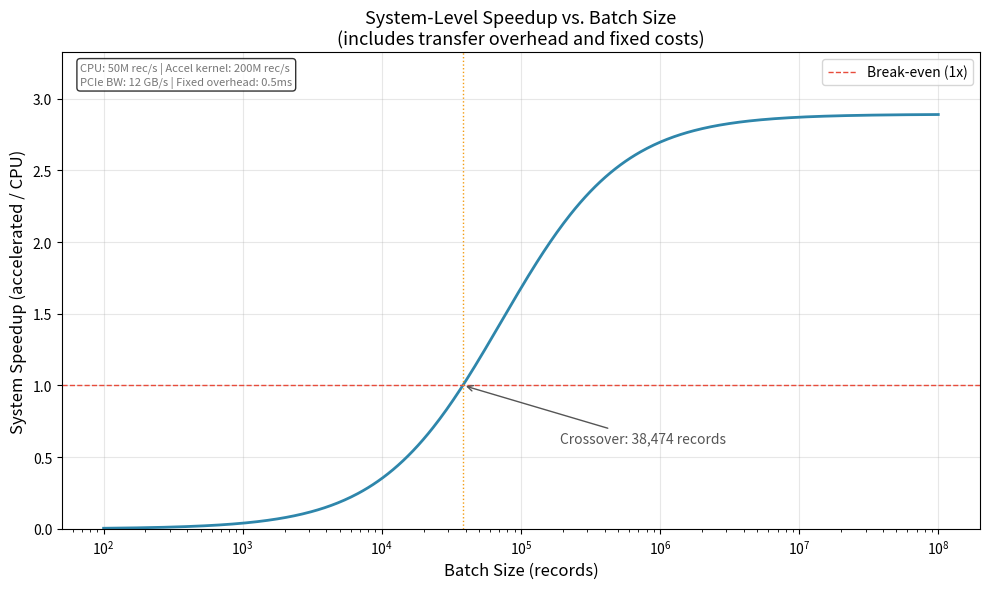
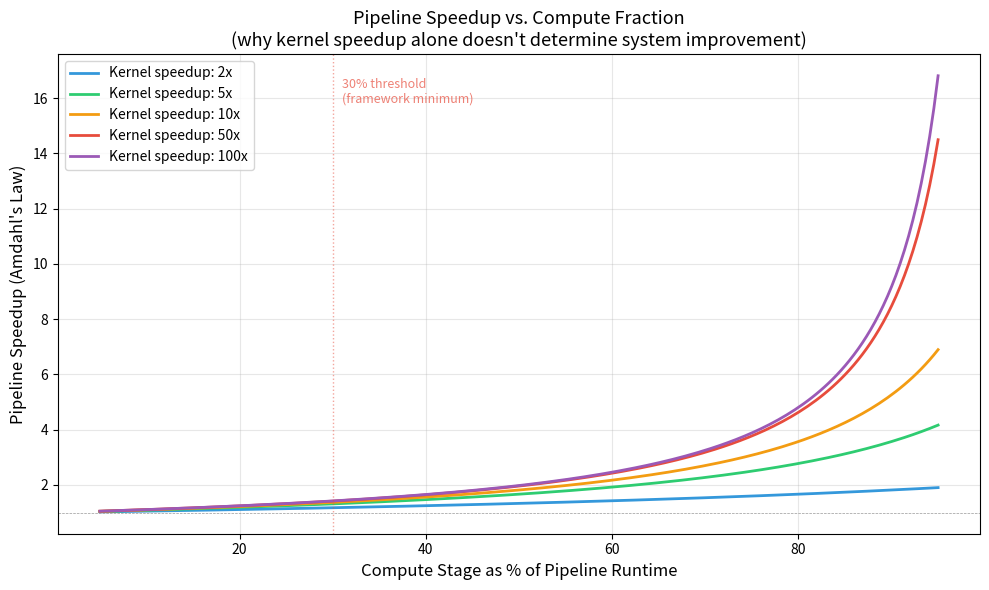
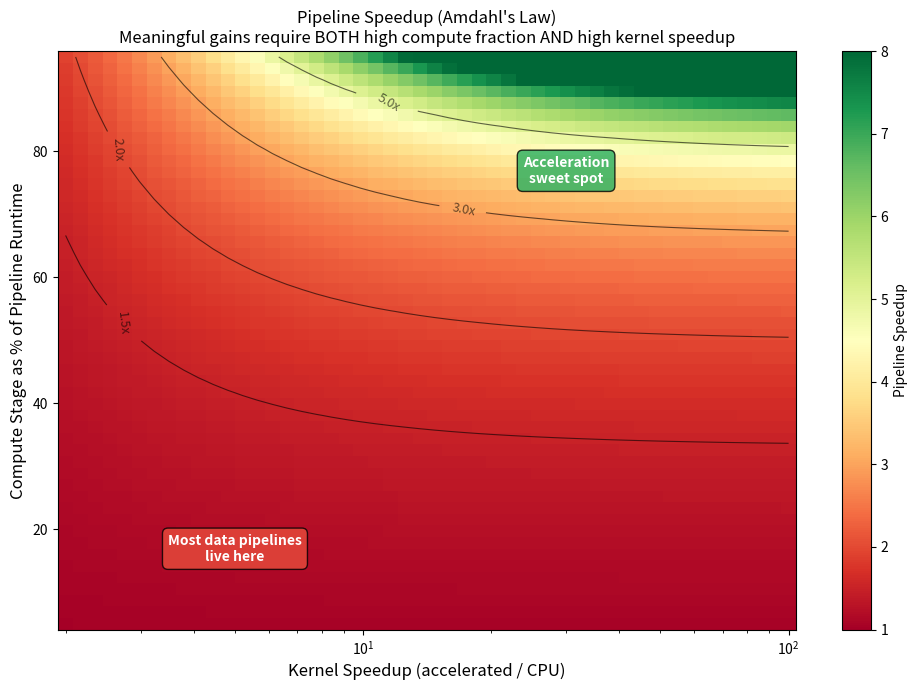

Python code for these plots, in order:
#!/usr/bin/env python3
"""
crossover_analysis.py

Interactive exploration of acceleration crossover points.

This script visualizes when hardware acceleration produces meaningful
system-level speedup versus when transfer overhead and integration
costs dominate. All parameters are configurable — plug in your own
numbers to evaluate your specific workload.

Usage:
    python crossover_analysis.py                    # Generate all plots
    python crossover_analysis.py --interactive      # Interactive mode (requires terminal)

Requirements:
    pip install matplotlib numpy

Output:
    Generates PNG plots in the current directory:
    - crossover_batch_size.png      : System speedup vs. batch size
    - crossover_compute_fraction.png: System speedup vs. pipeline compute fraction
    - amdahl_heatmap.png            : Amdahl's Law heatmap

No FPGA hardware required. All analysis is parametric.
"""

import argparse
import sys

import numpy as np

try:
    import matplotlib
    matplotlib.use("Agg")  # Non-interactive backend (works without display)
    import matplotlib.pyplot as plt
    import matplotlib.ticker as mticker
except ImportError:
    print("Error: matplotlib is required. Install with: pip install matplotlib numpy")
    sys.exit(1)


# ─── Default Parameters (override with your own numbers) ───────────────

DEFAULTS = {
    # CPU baseline: records per second (single-core, optimized)
    "cpu_throughput_rps": 50_000_000,

    # Accelerator kernel: records per second (on-device, no transfer)
    "accel_kernel_throughput_rps": 200_000_000,

    # PCIe transfer bandwidth (bytes/sec, practical)
    "transfer_bandwidth_bps": 12_000_000_000,  # ~12 GB/s (PCIe Gen3 x16)

    # Per-record sizes
    "input_bytes_per_record": 16,   # 8 fields × 2 bytes
    "output_bytes_per_record": 7,   # 52 bits packed

    # Fixed overhead per batch (DMA setup, sync, driver calls)
    "fixed_overhead_sec": 0.0005,   # 0.5 ms
}


def system_speedup_vs_batch_size(params: dict, batch_sizes: np.ndarray) -> np.ndarray:
    """
    Calculate system-level speedup (accelerated vs. CPU) as a function of batch size.

    For small batches, fixed overhead dominates and the accelerator is slower.
    For large batches, transfer overhead is amortized and the kernel speed matters.
    """
    cpu_time = batch_sizes / params["cpu_throughput_rps"]

    bytes_per_batch = batch_sizes * (
        params["input_bytes_per_record"] + params["output_bytes_per_record"]
    )
    transfer_time = bytes_per_batch / params["transfer_bandwidth_bps"]
    kernel_time = batch_sizes / params["accel_kernel_throughput_rps"]
    accel_time = transfer_time + kernel_time + params["fixed_overhead_sec"]

    return cpu_time / accel_time


def amdahl_speedup(compute_fraction: np.ndarray, kernel_speedup: np.ndarray) -> np.ndarray:
    """
    Amdahl's Law: pipeline speedup given compute fraction and kernel speedup.

    Returns a 2D array: [compute_fraction, kernel_speedup] -> pipeline_speedup
    """
    f = compute_fraction[:, np.newaxis]
    s = kernel_speedup[np.newaxis, :]
    return 1.0 / ((1.0 - f) + f / s)


def plot_batch_size_crossover(params: dict, output_path: str = "crossover_batch_size.png"):
    """
    Plot: System speedup vs. batch size.

    Shows the crossover point where acceleration becomes beneficial,
    and how it depends on transfer overhead vs. compute.
    """
    batch_sizes = np.logspace(2, 8, 500)  # 100 to 100M records
    speedups = system_speedup_vs_batch_size(params, batch_sizes)

    fig, ax = plt.subplots(figsize=(10, 6))

    ax.semilogx(batch_sizes, speedups, linewidth=2, color="#2E86AB")
    ax.axhline(y=1.0, color="#E74C3C", linestyle="--", linewidth=1, label="Break-even (1x)")

    # Find crossover point
    crossover_idx = np.searchsorted(speedups, 1.0)
    if crossover_idx < len(batch_sizes):
        crossover_batch = batch_sizes[crossover_idx]
        ax.axvline(x=crossover_batch, color="#F39C12", linestyle=":", linewidth=1)
        ax.annotate(
            f"Crossover: {crossover_batch:,.0f} records",
            xy=(crossover_batch, 1.0),
            xytext=(crossover_batch * 5, 0.6),
            arrowprops=dict(arrowstyle="->", color="#555"),
            fontsize=10, color="#555",
        )

    ax.set_xlabel("Batch Size (records)", fontsize=12)
    ax.set_ylabel("System Speedup (accelerated / CPU)", fontsize=12)
    ax.set_title("System-Level Speedup vs. Batch Size\n"
                 "(includes transfer overhead and fixed costs)", fontsize=13)
    ax.set_ylim(0, max(speedups) * 1.15)
    ax.legend(fontsize=10)
    ax.grid(True, alpha=0.3)

    # Add parameter annotation
    param_text = (
        f"CPU: {params['cpu_throughput_rps']/1e6:.0f}M rec/s | "
        f"Accel kernel: {params['accel_kernel_throughput_rps']/1e6:.0f}M rec/s\n"
        f"PCIe BW: {params['transfer_bandwidth_bps']/1e9:.0f} GB/s | "
        f"Fixed overhead: {params['fixed_overhead_sec']*1000:.1f}ms"
    )
    ax.text(0.02, 0.98, param_text, transform=ax.transAxes,
            fontsize=8, verticalalignment="top", color="#777",
            bbox=dict(boxstyle="round,pad=0.3", facecolor="white", alpha=0.8))

    fig.tight_layout()
    fig.savefig(output_path, dpi=150, bbox_inches="tight")
    print(f"  Saved: {output_path}")
    plt.close(fig)


def plot_compute_fraction_impact(output_path: str = "crossover_compute_fraction.png"):
    """
    Plot: Pipeline speedup vs. compute fraction for different kernel speedups.

    Demonstrates Amdahl's Law visually — even a 100x kernel speedup produces
    minimal pipeline improvement when the compute fraction is small.
    """
    fractions = np.linspace(0.05, 0.95, 200)
    kernel_speedups = [2, 5, 10, 50, 100]
    colors = ["#3498DB", "#2ECC71", "#F39C12", "#E74C3C", "#9B59B6"]

    fig, ax = plt.subplots(figsize=(10, 6))

    for s, color in zip(kernel_speedups, colors):
        pipeline_speedup = 1.0 / ((1.0 - fractions) + fractions / s)
        ax.plot(fractions * 100, pipeline_speedup, linewidth=2, color=color,
                label=f"Kernel speedup: {s}x")

    ax.axhline(y=1.0, color="#999", linestyle="--", linewidth=0.5)
    ax.axvline(x=30, color="#E74C3C", linestyle=":", linewidth=1, alpha=0.5)
    ax.text(31, ax.get_ylim()[1] * 0.9, "30% threshold\n(framework minimum)",
            fontsize=9, color="#E74C3C", alpha=0.7)

    ax.set_xlabel("Compute Stage as % of Pipeline Runtime", fontsize=12)
    ax.set_ylabel("Pipeline Speedup (Amdahl's Law)", fontsize=12)
    ax.set_title("Pipeline Speedup vs. Compute Fraction\n"
                 "(why kernel speedup alone doesn't determine system improvement)", fontsize=13)
    ax.legend(fontsize=10, loc="upper left")
    ax.grid(True, alpha=0.3)

    fig.tight_layout()
    fig.savefig(output_path, dpi=150, bbox_inches="tight")
    print(f"  Saved: {output_path}")
    plt.close(fig)


def plot_amdahl_heatmap(output_path: str = "amdahl_heatmap.png"):
    """
    Heatmap: Pipeline speedup as a function of both compute fraction and kernel speedup.

    This is the complete picture — it shows the narrow region where acceleration
    produces meaningful results (high compute fraction AND high kernel speedup).
    """
    fractions = np.linspace(0.05, 0.95, 50)
    kernel_speedups = np.logspace(np.log10(2), np.log10(100), 50)

    speedup_matrix = amdahl_speedup(fractions, kernel_speedups)

    fig, ax = plt.subplots(figsize=(10, 7))

    im = ax.pcolormesh(
        kernel_speedups, fractions * 100, speedup_matrix,
        cmap="RdYlGn", shading="auto", vmin=1.0, vmax=8.0
    )

    # Add contour lines
    contour_levels = [1.5, 2.0, 3.0, 5.0]
    cs = ax.contour(kernel_speedups, fractions * 100, speedup_matrix,
                    levels=contour_levels, colors="black", linewidths=0.8, alpha=0.6)
    ax.clabel(cs, inline=True, fontsize=9, fmt="%.1fx")

    ax.set_xscale("log")
    ax.set_xlabel("Kernel Speedup (accelerated / CPU)", fontsize=12)
    ax.set_ylabel("Compute Stage as % of Pipeline Runtime", fontsize=12)
    ax.set_title("Pipeline Speedup (Amdahl's Law)\n"
                 "Meaningful gains require BOTH high compute fraction AND high kernel speedup",
                 fontsize=12)

    cbar = fig.colorbar(im, ax=ax, label="Pipeline Speedup")
    cbar.ax.tick_params(labelsize=10)

    # Annotate the "most pipelines live here" region
    ax.annotate(
        "Most data pipelines\nlive here",
        xy=(5, 15), fontsize=10, color="white", fontweight="bold",
        ha="center",
        bbox=dict(boxstyle="round,pad=0.4", facecolor="#E74C3C", alpha=0.8),
    )

    ax.annotate(
        "Acceleration\nsweet spot",
        xy=(30, 75), fontsize=10, color="white", fontweight="bold",
        ha="center",
        bbox=dict(boxstyle="round,pad=0.4", facecolor="#27AE60", alpha=0.8),
    )

    fig.tight_layout()
    fig.savefig(output_path, dpi=150, bbox_inches="tight")
    print(f"  Saved: {output_path}")
    plt.close(fig)


def interactive_mode(params: dict):
    """Simple interactive parameter exploration."""
    print("\n=== Acceleration Crossover Analysis (Interactive Mode) ===\n")
    print("Current parameters:")
    for k, v in params.items():
        print(f"  {k}: {v:,}")

    print("\nAdjust parameters by entering: key=value")
    print("Type 'plot' to generate charts, 'quit' to exit.\n")

    while True:
        try:
            line = input("> ").strip()
        except (EOFError, KeyboardInterrupt):
            break

        if line.lower() in ("quit", "exit", "q"):
            break
        elif line.lower() == "plot":
            generate_all_plots(params)
        elif "=" in line:
            key, val = line.split("=", 1)
            key = key.strip()
            if key in params:
                try:
                    params[key] = float(val.strip().replace(",", "").replace("_", ""))
                    print(f"  {key} = {params[key]:,.0f}")
                except ValueError:
                    print(f"  Error: could not parse '{val.strip()}' as a number")
            else:
                print(f"  Unknown parameter: '{key}'")
                print(f"  Valid: {', '.join(params.keys())}")
        elif line:
            print("  Commands: key=value, plot, quit")


def generate_all_plots(params: dict):
    """Generate all analysis plots."""
    print("\nGenerating plots...")
    plot_batch_size_crossover(params)
    plot_compute_fraction_impact()
    plot_amdahl_heatmap()
    print("Done.\n")


def main():
    parser = argparse.ArgumentParser(
        description="Acceleration crossover analysis — explore when hardware "
                    "acceleration produces meaningful system-level speedup.",
        formatter_class=argparse.RawDescriptionHelpFormatter,
        epilog="""
Examples:
  python crossover_analysis.py                           # Generate all plots
  python crossover_analysis.py --interactive             # Explore interactively
  python crossover_analysis.py --cpu-throughput 100e6    # Override CPU baseline

All plots are saved as PNG files in the current directory.
No FPGA hardware required — analysis is purely parametric.
        """,
    )
    parser.add_argument("--interactive", action="store_true",
                        help="Interactive parameter exploration mode")
    parser.add_argument("--cpu-throughput", type=float, default=None,
                        help="CPU throughput in records/sec (default: 50M)")
    parser.add_argument("--accel-throughput", type=float, default=None,
                        help="Accelerator kernel throughput in records/sec (default: 200M)")
    parser.add_argument("--transfer-bw", type=float, default=None,
                        help="Transfer bandwidth in bytes/sec (default: 12 GB/s)")
    parser.add_argument("--fixed-overhead", type=float, default=None,
                        help="Fixed per-batch overhead in seconds (default: 0.5ms)")

    args = parser.parse_args()

    params = dict(DEFAULTS)
    if args.cpu_throughput:
        params["cpu_throughput_rps"] = args.cpu_throughput
    if args.accel_throughput:
        params["accel_kernel_throughput_rps"] = args.accel_throughput
    if args.transfer_bw:
        params["transfer_bandwidth_bps"] = args.transfer_bw
    if args.fixed_overhead:
        params["fixed_overhead_sec"] = args.fixed_overhead

    if args.interactive:
        interactive_mode(params)
    else:
        generate_all_plots(params)


if __name__ == "__main__":
    main()
